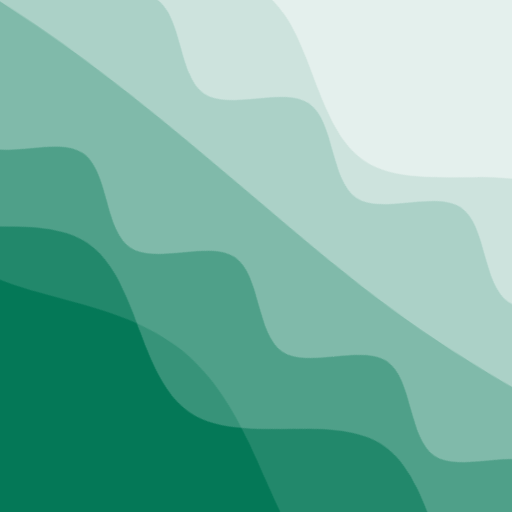
t = 0.00 s
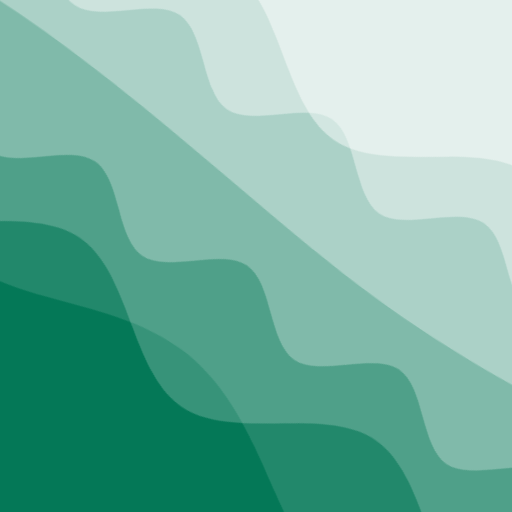
t = 2.50 s
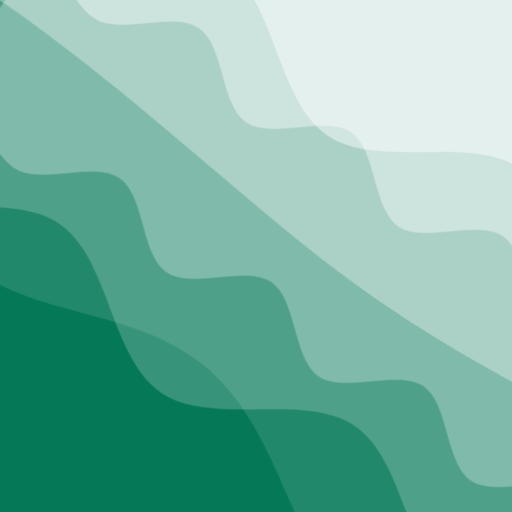
t = 5.00 s
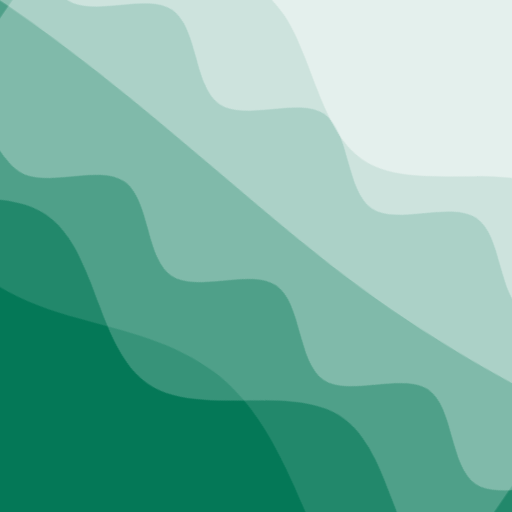
t = 7.50 s

The animated SVG that drew these frames (rendered in a browser with its animation timeline set to each time). Animation: 2 CSS @keyframes rules; frames cover the first 7.50 s, repeats indefinitely.

<svg xmlns="http://www.w3.org/2000/svg" viewBox="0 0 100 100" fill="none" shape-rendering="auto" aria-hidden="true"><!-- Generated by DiceBear (https://www.dicebear.com) --><metadata xmlns:rdf="http://www.w3.org/1999/02/22-rdf-syntax-ns#" xmlns:xsi="http://www.w3.org/2001/XMLSchema-instance" xmlns:dc="http://purl.org/dc/elements/1.1/" xmlns:dcterms="http://purl.org/dc/terms/"><rdf:RDF><rdf:Description><dc:title>Waves</dc:title><dc:creator>DiceBear</dc:creator><dc:source xsi:type="dcterms:URI">https://www.dicebear.com</dc:source><dcterms:license xsi:type="dcterms:URI">https://creativecommons.org/publicdomain/zero/1.0/</dcterms:license><dc:rights>“Waves” (https://www.dicebear.com) by “DiceBear”, licensed under “CC0 1.0” (https://creativecommons.org/publicdomain/zero/1.0/)</dc:rights></rdf:Description></rdf:RDF></metadata><defs><g id="layer-swell-4bd74f7f"><path d="M0 24C25 24 35 0 62 0c22 0 34 20 56 22 18 1 30-10 48-10 12 0 24 6 34 8v110H0Z" fill="#ffffff"/></g><g id="layer-rolling-4bd74f7f"><path d="M0 8c12 0 23 16 35 16S58 8 70 8s23 16 35 16 23-16 35-16 23 16 35 16c8 0 17-8 25-10v116H0Z" fill="#ffffff"/></g><g id="layer-ripple-4bd74f7f"><path d="M0 12c6 0 12 10 18 10s12-10 18-10 12 10 18 10 12-10 18-10 12 10 18 10 12-10 18-10 12 10 18 10 12-10 18-10 12 10 18 10 12-10 18-10 12 6 20 5v113H0Z" fill="#ffffff"/></g><g id="layer-calm-4bd74f7f"><path d="M0 16c28 0 52-6 84-5s72 10 116 5v114H0Z" fill="#ffffff"/></g><g id="body-sextet-4bd74f7f"><g opacity=".12"><g class="dbwa-l1"><use transform="translate(-50) translate(-16.394, 4.64204)" href="#layer-swell-4bd74f7f"/></g></g><g opacity=".2"><g class="dbwa-l2"><use transform="translate(-50 14) translate(23.5218, -4.50489)" href="#layer-rolling-4bd74f7f"/></g></g><g opacity=".28"><g class="dbwa-l3"><use transform="translate(-50 28) translate(-22.7488, -2.51927)" href="#layer-ripple-4bd74f7f"/></g></g><g opacity=".34"><g class="dbwa-l4"><use transform="translate(-50 42) translate(-11.6312, 3.44591)" href="#layer-calm-4bd74f7f"/></g></g><g opacity=".4"><g class="dbwa-l5"><use transform="translate(-50 56) translate(-17.6978, 2.43997)" href="#layer-ripple-4bd74f7f"/></g></g><g opacity=".46"><g class="dbwa-l6"><use transform="translate(-50 70) translate(23.181, -0.69082)" href="#layer-rolling-4bd74f7f"/></g></g></g><g id="bodyFree-default-4bd74f7f"><use href="#body-sextet-4bd74f7f"/></g><g id="rotation-free-4bd74f7f"><use transform="rotate(-145.6039, 50, 50)" href="#bodyFree-default-4bd74f7f"/></g><g id="animation-medium-4bd74f7f"><g class="dbwa-medium"/><style>svg:has(.dbwa-medium){--dbwa-t:1;--dbwa-p:running}@media (prefers-reduced-motion: no-preference){@keyframes dbwaDriftA{0%,100%{transform:translateX(0)}50%{transform:translateX(-10px)}} @keyframes dbwaDriftB{0%,100%{transform:translateX(0)}50%{transform:translateX(10px)}} .dbwa-l1{animation:dbwaDriftA calc(var(--dbwa-t,1)*20s) ease-in-out infinite} .dbwa-l2{animation:dbwaDriftB calc(var(--dbwa-t,1)*16.5s) ease-in-out infinite} .dbwa-l3{animation:dbwaDriftA calc(var(--dbwa-t,1)*13.5s) ease-in-out infinite} .dbwa-l4{animation:dbwaDriftB calc(var(--dbwa-t,1)*11s) ease-in-out infinite} .dbwa-l5{animation:dbwaDriftA calc(var(--dbwa-t,1)*9.5s) ease-in-out infinite} .dbwa-l6{animation:dbwaDriftB calc(var(--dbwa-t,1)*8s) ease-in-out infinite}.dbwa-l1,.dbwa-l2,.dbwa-l3,.dbwa-l4,.dbwa-l5,.dbwa-l6{animation-play-state:var(--dbwa-p,paused)}}</style></g><clipPath id="clip-4bd74f7f"><rect width="100" height="100" rx="0" ry="0"/></clipPath></defs><g clip-path="url(#clip-4bd74f7f)"><rect width="100" height="100" fill="#047857"/><use href="#rotation-free-4bd74f7f"/><use href="#animation-medium-4bd74f7f"/></g></svg>
